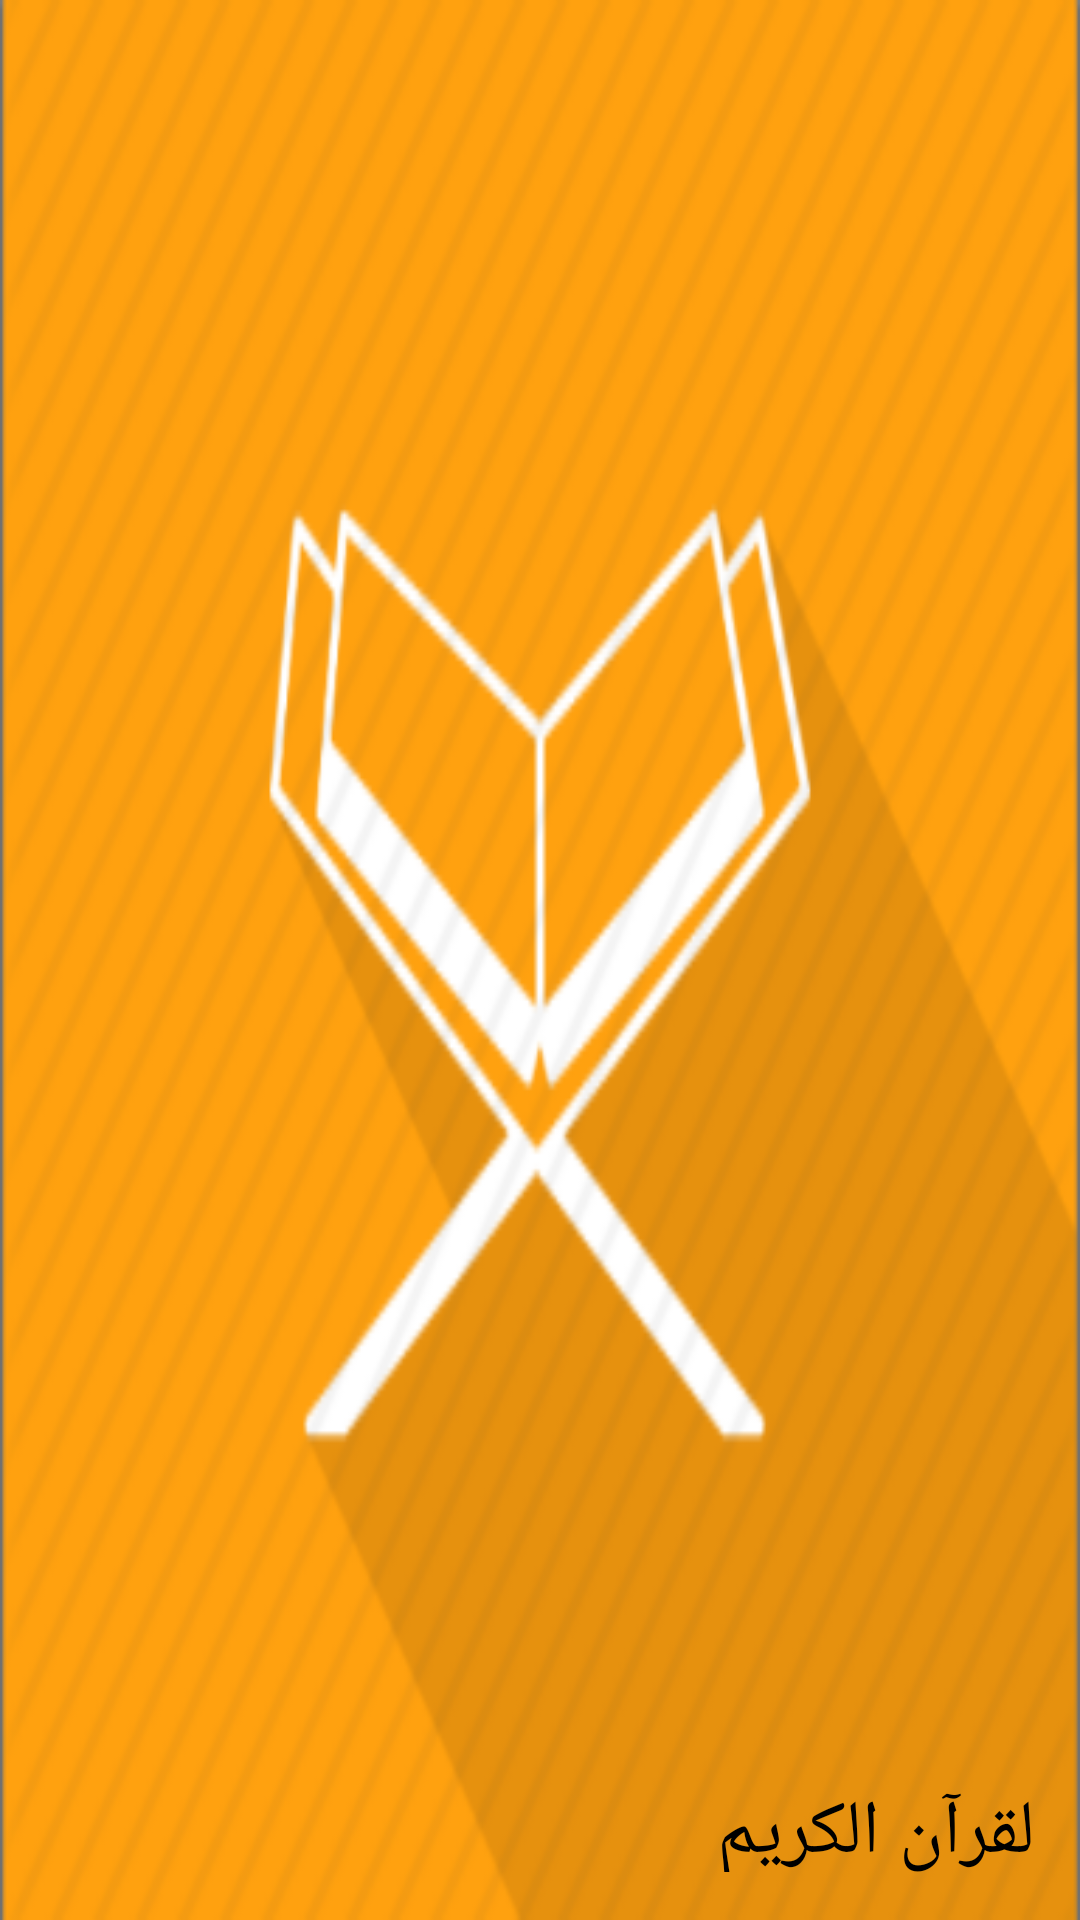

Layout XML and referenced resources for this Android screen:
<!-- AndroidManifest.xml: application theme AppTheme -->
<!-- res/layout/nav_header.xml -->
<?xml version="1.0" encoding="utf-8"?>
<LinearLayout xmlns:android="http://schemas.android.com/apk/res/android"
    android:layout_width="match_parent"
    android:layout_height="192dp"
    android:background="@drawable/menu_icon"
    android:padding="16dp"
    android:theme="@style/ThemeOverlay.AppCompat.Dark"
    android:orientation="vertical"
    android:gravity="bottom">

    <TextView
        android:layout_width="200dp"
        android:layout_height="30dp"
        android:text="القرآن الكريم"
        android:textSize="25sp"
        android:layout_marginLeft="135dp"
        android:textColor="#000"
        />

</LinearLayout>
<!-- resources referenced by this layout -->
<resources>
  <!-- drawable menu_icon: png bitmap (drawable, 21430 bytes) -->
  <style name="AppTheme" parent="Theme.AppCompat.Light.NoActionBar">
          
          <item name="colorPrimary">@color/colorPrimary</item>
          <item name="colorPrimaryDark">@color/colorPrimaryDark</item>
          <item name="colorAccent">@color/colorAccent</item>
      </style>
  <color name="colorPrimary">#FFAF49</color>
  <color name="colorPrimaryDark">#E0E0E0</color>
  <color name="colorAccent">#D8DAB349</color>
</resources>
